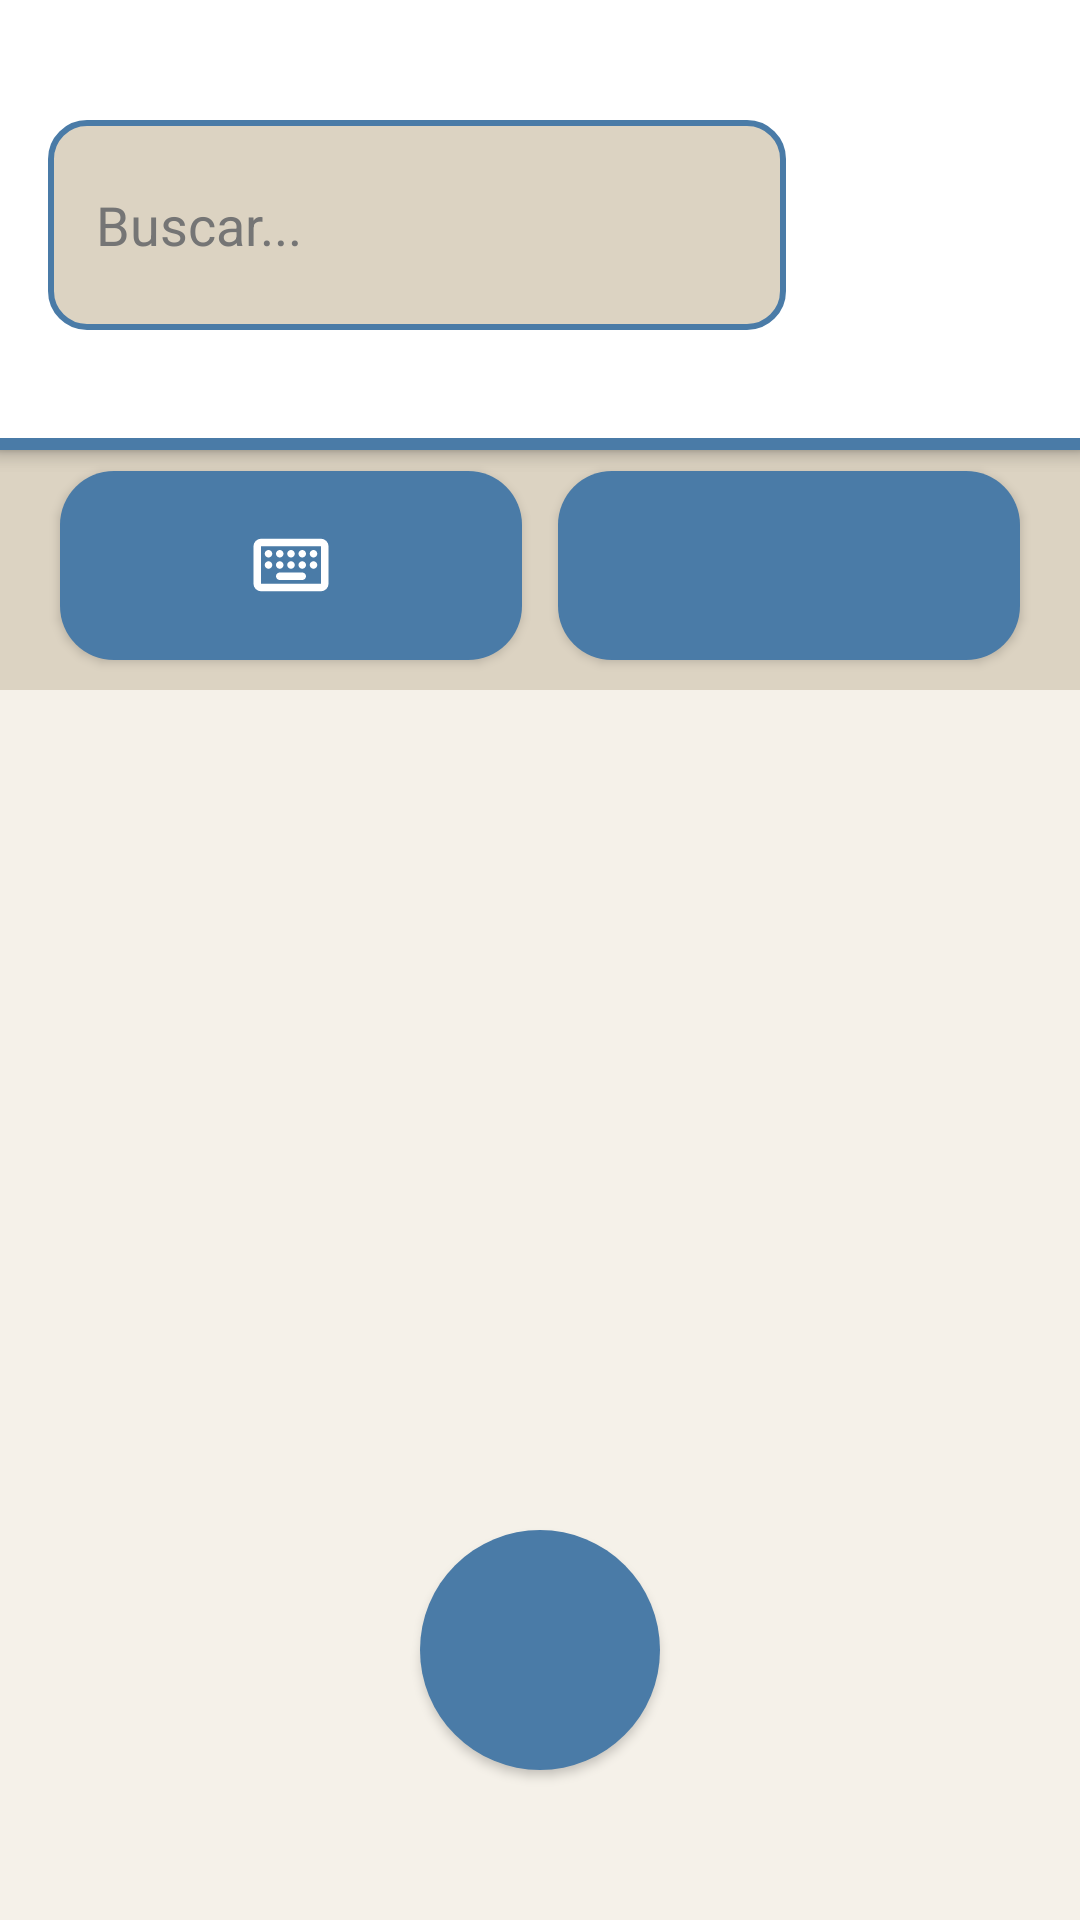

Layout XML and referenced resources for this Android screen:
<!-- AndroidManifest.xml: application theme Theme.DiaXL -->
<!-- res/layout/searching.xml -->
<?xml version="1.0" encoding="utf-8"?>
<androidx.constraintlayout.widget.ConstraintLayout xmlns:android="http://schemas.android.com/apk/res/android"
    android:layout_width="match_parent"
    android:layout_height="match_parent"
    xmlns:app="http://schemas.android.com/apk/res-auto"
    xmlns:tools="http://schemas.android.com/tools"
    android:id="@+id/search"
    android:background="#F5F1E9"
    tools:context=".search">

    <LinearLayout
        android:id="@+id/search_panel"
        android:layout_width="match_parent"
        android:layout_height="150dp"
        android:background="#FFFFFF"
        android:elevation="4dp"
        android:gravity="center_vertical"
        android:orientation="horizontal"
        android:padding="16dp"
        app:layout_constraintEnd_toEndOf="parent"
        app:layout_constraintStart_toStartOf="parent"
        app:layout_constraintTop_toTopOf="parent">

        <EditText
            android:id="@+id/search_input"
            android:layout_width="match_parent"
            android:layout_height="70dp"
            android:layout_weight="1"
            android:background="@drawable/search_input_background"
            android:padding="16dp"
            android:hint="Buscar..."
            android:textColorHint="#757575" />

        <Button
            android:id="@+id/search_button"
            style="@style/Widget.MaterialComponents.Button.Icon"
            android:layout_width="70dp"
            android:layout_height="70dp"
            android:layout_marginStart="12dp"
            android:elevation="3dp"
            android:insetLeft="0dp"
            android:insetTop="0dp"
            android:insetRight="0dp"
            android:insetBottom="0dp"
            android:padding="0dp"
            app:backgroundTint="#4A7BA7"
            app:cornerRadius="18dp"
            app:icon="@drawable/rounded_forward_24"
            app:iconGravity="textStart"
            app:iconPadding="0dp"
            app:iconSize="30dp" />

    </LinearLayout>
    <LinearLayout
        android:id="@+id/sOptions"
        android:layout_width="match_parent"
        android:layout_height="80dp"
        app:layout_constraintTop_toBottomOf="@id/search_panel"
        app:layout_constraintStart_toStartOf="parent"
        app:layout_constraintEnd_toEndOf="parent"
        android:background="#DCD3C2">

        <com.google.android.material.button.MaterialButton
            android:id="@+id/typeBtn"
            style="@style/Widget.MaterialComponents.Button.Icon"
            android:layout_width="70dp"
            android:layout_height="70dp"
            android:layout_weight="1"
            android:elevation="3dp"
            android:insetLeft="20dp"
            android:insetTop="7dp"
            android:insetRight="0dp"
            android:insetBottom="0dp"
            android:padding="0dp"
            app:backgroundTint="#4A7BA7"
            app:cornerRadius="18dp"
            app:icon="@drawable/rounded_keyboard_24"
            app:iconGravity="textStart"
            app:iconPadding="0dp"
            app:iconSize="30dp" />

        <com.google.android.material.button.MaterialButton
            android:id="@+id/micbtn"
            style="@style/Widget.MaterialComponents.Button.Icon"
            android:layout_width="70dp"
            android:layout_height="70dp"
            android:layout_marginStart="12dp"
            android:layout_weight="1"
            android:elevation="3dp"
            android:insetLeft="0dp"
            android:insetTop="7dp"
            android:insetRight="20dp"
            android:insetBottom="0dp"
            android:padding="0dp"
            app:backgroundTint="#4A7BA7"
            app:cornerRadius="18dp"
            app:icon="@drawable/rounded_mic_24"
            app:iconGravity="textStart"
            app:iconPadding="0dp"
            app:iconSize="30dp" />
    </LinearLayout>

    <View
        android:id="@+id/search_border"
        android:layout_width="0dp"
        android:layout_height="4dp"
        android:background="#4A7BA7"
        android:elevation="4dp"
        app:layout_constraintBottom_toBottomOf="@id/search_panel"
        app:layout_constraintEnd_toEndOf="parent"
        app:layout_constraintStart_toStartOf="parent" />

    <Button
        android:id="@+id/search_back"
        style="@style/Widget.MaterialComponents.Button.Icon"
        android:layout_width="70dp"
        android:layout_height="70dp"
        android:insetLeft="0dp"
        android:insetTop="0dp"
        android:insetRight="0dp"
        android:insetBottom="0dp"
        android:padding="0dp"
        android:layout_marginBottom="10dp"
        android:layout_marginStart="10dp"
        app:backgroundTint="#4A7BA7"
        app:cornerRadius="50dp"
        app:icon="@drawable/rounded_arrow_back_ios_new_24"
        app:iconGravity="textStart"
        app:iconPadding="0dp"
        app:iconSize="40dp"
        app:layout_constraintBottom_toBottomOf="parent"
        app:layout_constraintStart_toStartOf="parent" />

    <com.google.android.material.button.MaterialButton
        android:id="@+id/listen"
        style="@style/Widget.MaterialComponents.Button.Icon"
        android:layout_width="80dp"
        android:layout_height="80dp"
        android:layout_marginBottom="50dp"
        android:insetLeft="0dp"
        android:insetTop="0dp"
        android:insetRight="0dp"
        android:insetBottom="0dp"
        android:padding="0dp"
        app:backgroundTint="#4A7BA7"
        app:cornerRadius="50dp"
        app:icon="@drawable/rounded_circle_circle_24"
        app:iconGravity="textStart"
        app:iconPadding="0dp"
        app:iconSize="50dp"
        app:layout_constraintBottom_toBottomOf="parent"
        app:layout_constraintEnd_toEndOf="parent"
        app:layout_constraintStart_toStartOf="parent" />

    <androidx.recyclerview.widget.RecyclerView
        android:id="@+id/search_recycler_view"
        android:layout_width="match_parent"
        android:layout_height="0dp"
        app:layout_constraintTop_toBottomOf="@id/sOptions"
        app:layout_constraintBottom_toBottomOf="parent" />

    <ImageView
        android:id="@+id/noInternet"
        android:layout_width="150dp"
        android:layout_height="150dp"
        android:alpha="0.5"
        android:scaleType="fitCenter"
        android:visibility="invisible"
        app:layout_constraintBottom_toBottomOf="parent"
        app:layout_constraintEnd_toEndOf="parent"
        app:layout_constraintStart_toStartOf="parent"
        app:layout_constraintTop_toTopOf="parent"
        app:srcCompat="@drawable/rounded_android_wifi_4_bar_alert_24"
        app:tint="#757575" />

    <TextView
        android:id="@+id/wrng1"
        android:layout_width="wrap_content"
        android:layout_height="wrap_content"
        android:fontFamily="@font/amaranth"
        android:text="Hubo un error"
        android:textColor="#757575"
        android:textSize="34sp"
        android:visibility="invisible"
        app:layout_constraintEnd_toEndOf="parent"
        app:layout_constraintStart_toStartOf="parent"
        app:layout_constraintTop_toBottomOf="@+id/noInternet" />

</androidx.constraintlayout.widget.ConstraintLayout>
<!-- resources referenced by this layout -->
<resources>
  <!-- drawable rounded_android_wifi_4_bar_alert_24 (drawable) -->
  <vector xmlns:android="http://schemas.android.com/apk/res/android" android:height="24dp" android:tint="#000000" android:viewportHeight="960" android:viewportWidth="960" android:width="24dp">
        
      <path android:fillColor="@android:color/white" android:pathData="M283.5,294Q189,328 111,391Q94,405 73.5,404.5Q53,404 38,389Q23,374 23.5,353.5Q24,333 40,319Q133,241 246,200.5Q359,160 480,160Q601,160 714,200.5Q827,241 920,319Q936,333 936.5,353.5Q937,374 922,389Q907,404 886.5,404.5Q866,405 849,391Q771,328 676.5,294Q582,260 480,260Q378,260 283.5,294ZM423.5,776.5Q400,753 400,720Q400,687 423.5,663.5Q447,640 480,640Q513,640 536.5,663.5Q560,687 560,720Q560,753 536.5,776.5Q513,800 480,800Q447,800 423.5,776.5ZM480,580Q442,580 406,590Q370,600 338,620Q320,631 299,630.5Q278,630 263,615Q248,600 249,580Q250,560 267,548Q314,515 368,497.5Q422,480 480,480Q521,480 560.5,488.5Q600,497 636,514Q619,531 603,552.5Q587,574 574,597Q551,589 527.5,584.5Q504,580 480,580ZM731.5,788.5Q720,777 720,760Q720,743 731.5,731.5Q743,720 760,720Q777,720 788.5,731.5Q800,743 800,760Q800,777 788.5,788.5Q777,800 760,800Q743,800 731.5,788.5ZM731.5,668.5Q720,657 720,640L720,580Q720,563 731.5,551.5Q743,540 760,540Q777,540 788.5,551.5Q800,563 800,580L800,640Q800,657 788.5,668.5Q777,680 760,680Q743,680 731.5,668.5ZM480,420Q410,420 345,441.5Q280,463 224,505Q207,518 186.5,517.5Q166,517 151,502Q137,487 137.5,467Q138,447 154,434Q224,378 307.5,349Q391,320 481,320Q571,320 654,349Q737,378 807,433Q820,443 823,458Q826,473 820,487Q804,481 787,478Q770,475 752,475Q738,475 725.5,477Q713,479 701,482Q651,452 595,436Q539,420 480,420Z"/>
      
  </vector>
  <!-- drawable rounded_keyboard_24: vector/xml drawable (drawable, 2535 chars, omitted) -->
  <!-- drawable search_input_background (drawable) -->
  <?xml version="1.0" encoding="utf-8"?>
  <shape xmlns:android="http://schemas.android.com/apk/res/android">
      <solid android:color="#DCD3C2" />
      <stroke
          android:width="2dp"
          android:color="#4A7BA7" />
      <corners android:radius="12dp" />
  </shape>
  <style name="Theme.DiaXL" parent="Base.Theme.DiaXL" />
  <style name="Base.Theme.DiaXL" parent="Theme.Material3.DayNight.NoActionBar">
          
          
      </style>
</resources>
